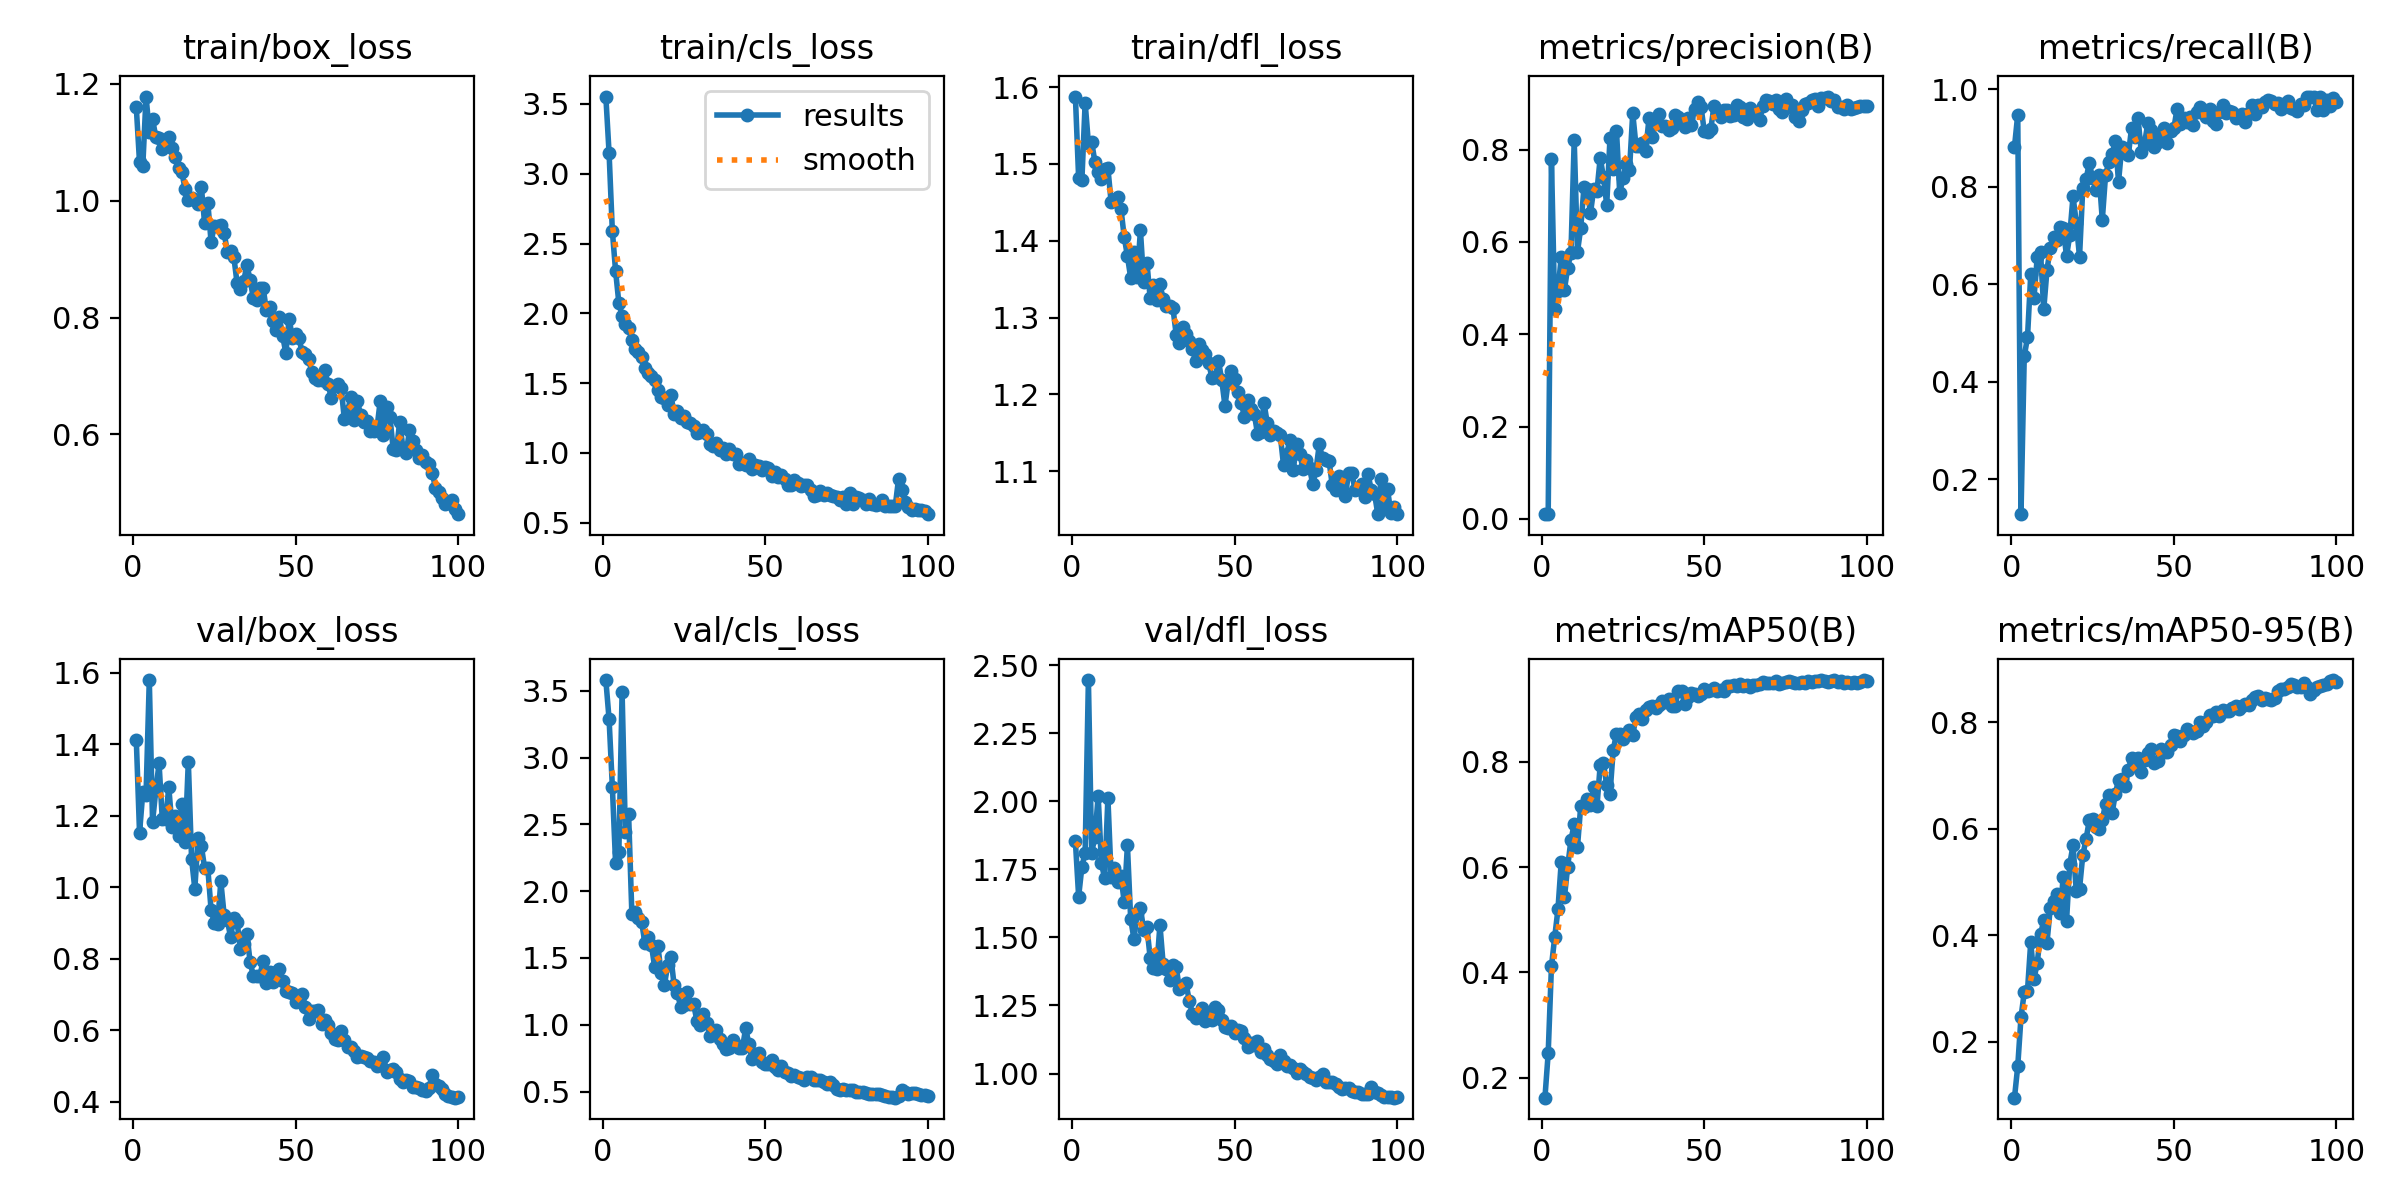

Data behind this chart, as committed beside it:
epoch, train/box_loss, train/cls_loss, train/dfl_loss, metrics/precision(B), metrics/recall(B), metrics/mAP50(B), metrics/mAP50-95(B), val/box_loss, val/cls_loss, val/dfl_loss, lr/pg0, lr/pg1, lr/pg2
1, 1.161, 3.553, 1.588, 0.01017, 0.8816, 0.162, 0.09522, 1.413, 3.579, 1.853, 0.0001416, 0.0001416, 0.0001416
2, 1.066, 3.147, 1.482, 0.0101, 0.9477, 0.2465, 0.1543, 1.152, 3.286, 1.65, 0.0002887, 0.0002887, 0.0002887
3, 1.06, 2.59, 1.479, 0.7793, 0.1288, 0.4113, 0.2465, 1.265, 2.782, 1.759, 0.0004327, 0.0004327, 0.0004327
4, 1.179, 2.303, 1.58, 0.4555, 0.4523, 0.4667, 0.2928, 1.259, 2.208, 1.812, 0.0005739, 0.0005739, 0.0005739
5, 1.119, 2.075, 1.527, 0.4934, 0.491, 0.5194, 0.2963, 1.58, 2.294, 2.445, 0.000712, 0.000712, 0.000712
6, 1.14, 1.981, 1.529, 0.5673, 0.6203, 0.6086, 0.3879, 1.183, 3.488, 1.811, 0.0007918, 0.0007918, 0.0007918
7, 1.109, 1.924, 1.502, 0.4969, 0.5725, 0.5431, 0.3178, 1.271, 2.446, 1.868, 0.0007835, 0.0007835, 0.0007835
8, 1.108, 1.897, 1.49, 0.5447, 0.6558, 0.601, 0.349, 1.347, 2.576, 2.019, 0.0007753, 0.0007753, 0.0007753
9, 1.089, 1.808, 1.48, 0.5763, 0.6662, 0.6516, 0.4017, 1.19, 1.832, 1.773, 0.000767, 0.000767, 0.000767
10, 1.098, 1.746, 1.493, 0.8203, 0.5488, 0.6811, 0.4282, 1.191, 1.843, 1.717, 0.0007588, 0.0007588, 0.0007588
11, 1.11, 1.721, 1.494, 0.5787, 0.6301, 0.6379, 0.3867, 1.279, 1.802, 2.011, 0.0007505, 0.0007505, 0.0007505
12, 1.09, 1.683, 1.45, 0.6296, 0.6733, 0.7156, 0.4514, 1.167, 1.773, 1.72, 0.0007423, 0.0007423, 0.0007423
13, 1.075, 1.608, 1.454, 0.7186, 0.6972, 0.7136, 0.4645, 1.199, 1.612, 1.755, 0.000734, 0.000734, 0.000734
14, 1.056, 1.571, 1.456, 0.7144, 0.6904, 0.7288, 0.4778, 1.144, 1.655, 1.703, 0.0007258, 0.0007258, 0.0007258
15, 1.05, 1.553, 1.442, 0.6629, 0.7178, 0.7183, 0.442, 1.234, 1.6, 1.726, 0.0007175, 0.0007175, 0.0007175
16, 1.02, 1.526, 1.405, 0.7145, 0.7157, 0.7517, 0.5104, 1.127, 1.433, 1.631, 0.0007093, 0.0007093, 0.0007093
17, 1.002, 1.449, 1.38, 0.7108, 0.6574, 0.715, 0.4265, 1.352, 1.59, 1.838, 0.0007011, 0.0007011, 0.0007011
18, 1.004, 1.402, 1.352, 0.7825, 0.7005, 0.7942, 0.5341, 1.08, 1.388, 1.569, 0.0006928, 0.0006928, 0.0006928
19, 1.002, 1.394, 1.386, 0.7402, 0.7801, 0.7971, 0.5692, 0.9957, 1.296, 1.494, 0.0006846, 0.0006846, 0.0006846
20, 0.995, 1.343, 1.352, 0.6806, 0.7262, 0.7554, 0.4833, 1.139, 1.445, 1.589, 0.0006763, 0.0006763, 0.0006763
21, 1.024, 1.411, 1.413, 0.8245, 0.6562, 0.7385, 0.4877, 1.116, 1.51, 1.607, 0.0006681, 0.0006681, 0.0006681
22, 0.9622, 1.279, 1.346, 0.7584, 0.7973, 0.8227, 0.5506, 1.055, 1.296, 1.528, 0.0006598, 0.0006598, 0.0006598
23, 0.9965, 1.302, 1.372, 0.8414, 0.8148, 0.8528, 0.5804, 1.053, 1.241, 1.537, 0.0006516, 0.0006516, 0.0006516
24, 0.9297, 1.252, 1.325, 0.7058, 0.8484, 0.8529, 0.6162, 0.937, 1.134, 1.424, 0.0006433, 0.0006433, 0.0006433
25, 0.9569, 1.264, 1.343, 0.7392, 0.8183, 0.8439, 0.6193, 0.9007, 1.146, 1.389, 0.0006351, 0.0006351, 0.0006351
26, 0.9562, 1.223, 1.323, 0.7692, 0.7939, 0.8499, 0.604, 0.8979, 1.245, 1.384, 0.0006268, 0.0006268, 0.0006268
27, 0.9582, 1.217, 1.343, 0.7554, 0.8246, 0.8597, 0.5994, 1.016, 1.159, 1.546, 0.0006186, 0.0006186, 0.0006186
28, 0.9452, 1.195, 1.324, 0.8792, 0.7318, 0.851, 0.6172, 0.9236, 1.152, 1.401, 0.0006103, 0.0006103, 0.0006103
29, 0.913, 1.14, 1.315, 0.8085, 0.8233, 0.8851, 0.6464, 0.908, 1.032, 1.383, 0.0006021, 0.0006021, 0.0006021
30, 0.9143, 1.147, 1.315, 0.8085, 0.8503, 0.8906, 0.6639, 0.8609, 1.001, 1.343, 0.0005939, 0.0005939, 0.0005939
31, 0.9038, 1.167, 1.312, 0.8148, 0.8659, 0.8803, 0.6293, 0.9138, 1.082, 1.4, 0.0005856, 0.0005856, 0.0005856
32, 0.8587, 1.138, 1.278, 0.7969, 0.8929, 0.8979, 0.6656, 0.9031, 1.015, 1.391, 0.0005774, 0.0005774, 0.0005774
33, 0.8487, 1.063, 1.267, 0.8683, 0.8103, 0.9031, 0.6922, 0.8285, 0.9198, 1.311, 0.0005691, 0.0005691, 0.0005691
34, 0.8619, 1.053, 1.288, 0.8285, 0.8822, 0.9064, 0.6931, 0.841, 0.9327, 1.32, 0.0005609, 0.0005609, 0.0005609
35, 0.8892, 1.073, 1.278, 0.8578, 0.8729, 0.9014, 0.68, 0.8704, 0.9621, 1.333, 0.0005526, 0.0005526, 0.0005526
36, 0.8652, 1.021, 1.27, 0.8784, 0.8641, 0.9084, 0.7109, 0.7917, 0.8921, 1.268, 0.0005444, 0.0005444, 0.0005444
37, 0.8332, 1.032, 1.259, 0.8504, 0.92, 0.9155, 0.7329, 0.7517, 0.8593, 1.219, 0.0005361, 0.0005361, 0.0005361
38, 0.8301, 0.9952, 1.244, 0.8518, 0.9025, 0.9133, 0.7247, 0.751, 0.8171, 1.202, 0.0005279, 0.0005279, 0.0005279
39, 0.8499, 1.03, 1.266, 0.8434, 0.9399, 0.9199, 0.733, 0.7529, 0.8238, 1.207, 0.0005196, 0.0005196, 0.0005196
40, 0.8515, 0.9953, 1.258, 0.8477, 0.8702, 0.9054, 0.7063, 0.7937, 0.8892, 1.242, 0.0005114, 0.0005114, 0.0005114
41, 0.8125, 0.9895, 1.252, 0.8752, 0.8884, 0.9063, 0.7295, 0.731, 0.852, 1.193, 0.0005031, 0.0005031, 0.0005031
42, 0.8188, 0.9202, 1.241, 0.8707, 0.9306, 0.9336, 0.7434, 0.7631, 0.8263, 1.218, 0.0004949, 0.0004949, 0.0004949
43, 0.7944, 0.9291, 1.222, 0.8632, 0.9159, 0.9335, 0.75, 0.7363, 0.8232, 1.198, 0.0004866, 0.0004866, 0.0004866
44, 0.7788, 0.9125, 1.223, 0.8497, 0.8808, 0.9091, 0.723, 0.7639, 0.9759, 1.246, 0.0004784, 0.0004784, 0.0004784
45, 0.8004, 0.9585, 1.243, 0.8681, 0.8919, 0.9226, 0.728, 0.7724, 0.853, 1.232, 0.0004702, 0.0004702, 0.0004702
46, 0.7688, 0.8833, 1.219, 0.8536, 0.9084, 0.9303, 0.7494, 0.7367, 0.7408, 1.197, 0.0004619, 0.0004619, 0.0004619
47, 0.7391, 0.9103, 1.185, 0.8892, 0.9205, 0.9295, 0.7447, 0.7104, 0.7845, 1.171, 0.0004536, 0.0004536, 0.0004536
48, 0.7983, 0.9086, 1.217, 0.9033, 0.889, 0.9241, 0.744, 0.7082, 0.7875, 1.169, 0.0004454, 0.0004454, 0.0004454
49, 0.7656, 0.8788, 1.23, 0.893, 0.9134, 0.9295, 0.7583, 0.7057, 0.725, 1.173, 0.0004372, 0.0004372, 0.0004372
50, 0.7712, 0.8985, 1.22, 0.8398, 0.9193, 0.9389, 0.7758, 0.6798, 0.7066, 1.149, 0.0004289, 0.0004289, 0.0004289
51, 0.7647, 0.8925, 1.204, 0.8374, 0.9596, 0.9346, 0.7744, 0.6902, 0.7033, 1.161, 0.0004207, 0.0004207, 0.0004207
52, 0.7411, 0.8318, 1.189, 0.8454, 0.9275, 0.936, 0.7652, 0.7023, 0.7348, 1.157, 0.0004124, 0.0004124, 0.0004124
53, 0.738, 0.861, 1.17, 0.894, 0.9416, 0.9407, 0.777, 0.6653, 0.6853, 1.13, 0.0004042, 0.0004042, 0.0004042
54, 0.7282, 0.8268, 1.193, 0.8791, 0.9324, 0.935, 0.7873, 0.6306, 0.663, 1.099, 0.0003959, 0.0003959, 0.0003959
55, 0.7071, 0.8383, 1.181, 0.8712, 0.943, 0.9368, 0.7838, 0.6549, 0.6924, 1.112, 0.0003877, 0.0003877, 0.0003877
56, 0.6965, 0.8095, 1.175, 0.8854, 0.9264, 0.9336, 0.7797, 0.6541, 0.649, 1.106, 0.0003794, 0.0003794, 0.0003794
57, 0.693, 0.7705, 1.149, 0.8857, 0.9537, 0.943, 0.7842, 0.6582, 0.6403, 1.12, 0.0003712, 0.0003712, 0.0003712
58, 0.6924, 0.7703, 1.151, 0.8727, 0.9632, 0.9445, 0.8009, 0.6177, 0.6172, 1.078, 0.0003629, 0.0003629, 0.0003629
59, 0.7095, 0.8041, 1.189, 0.8755, 0.9502, 0.9451, 0.7942, 0.6298, 0.6258, 1.09, 0.0003547, 0.0003547, 0.0003547
60, 0.6854, 0.782, 1.162, 0.8962, 0.9433, 0.9445, 0.8006, 0.6149, 0.6126, 1.07, 0.0003464, 0.0003464, 0.0003464
... 40 more rows
